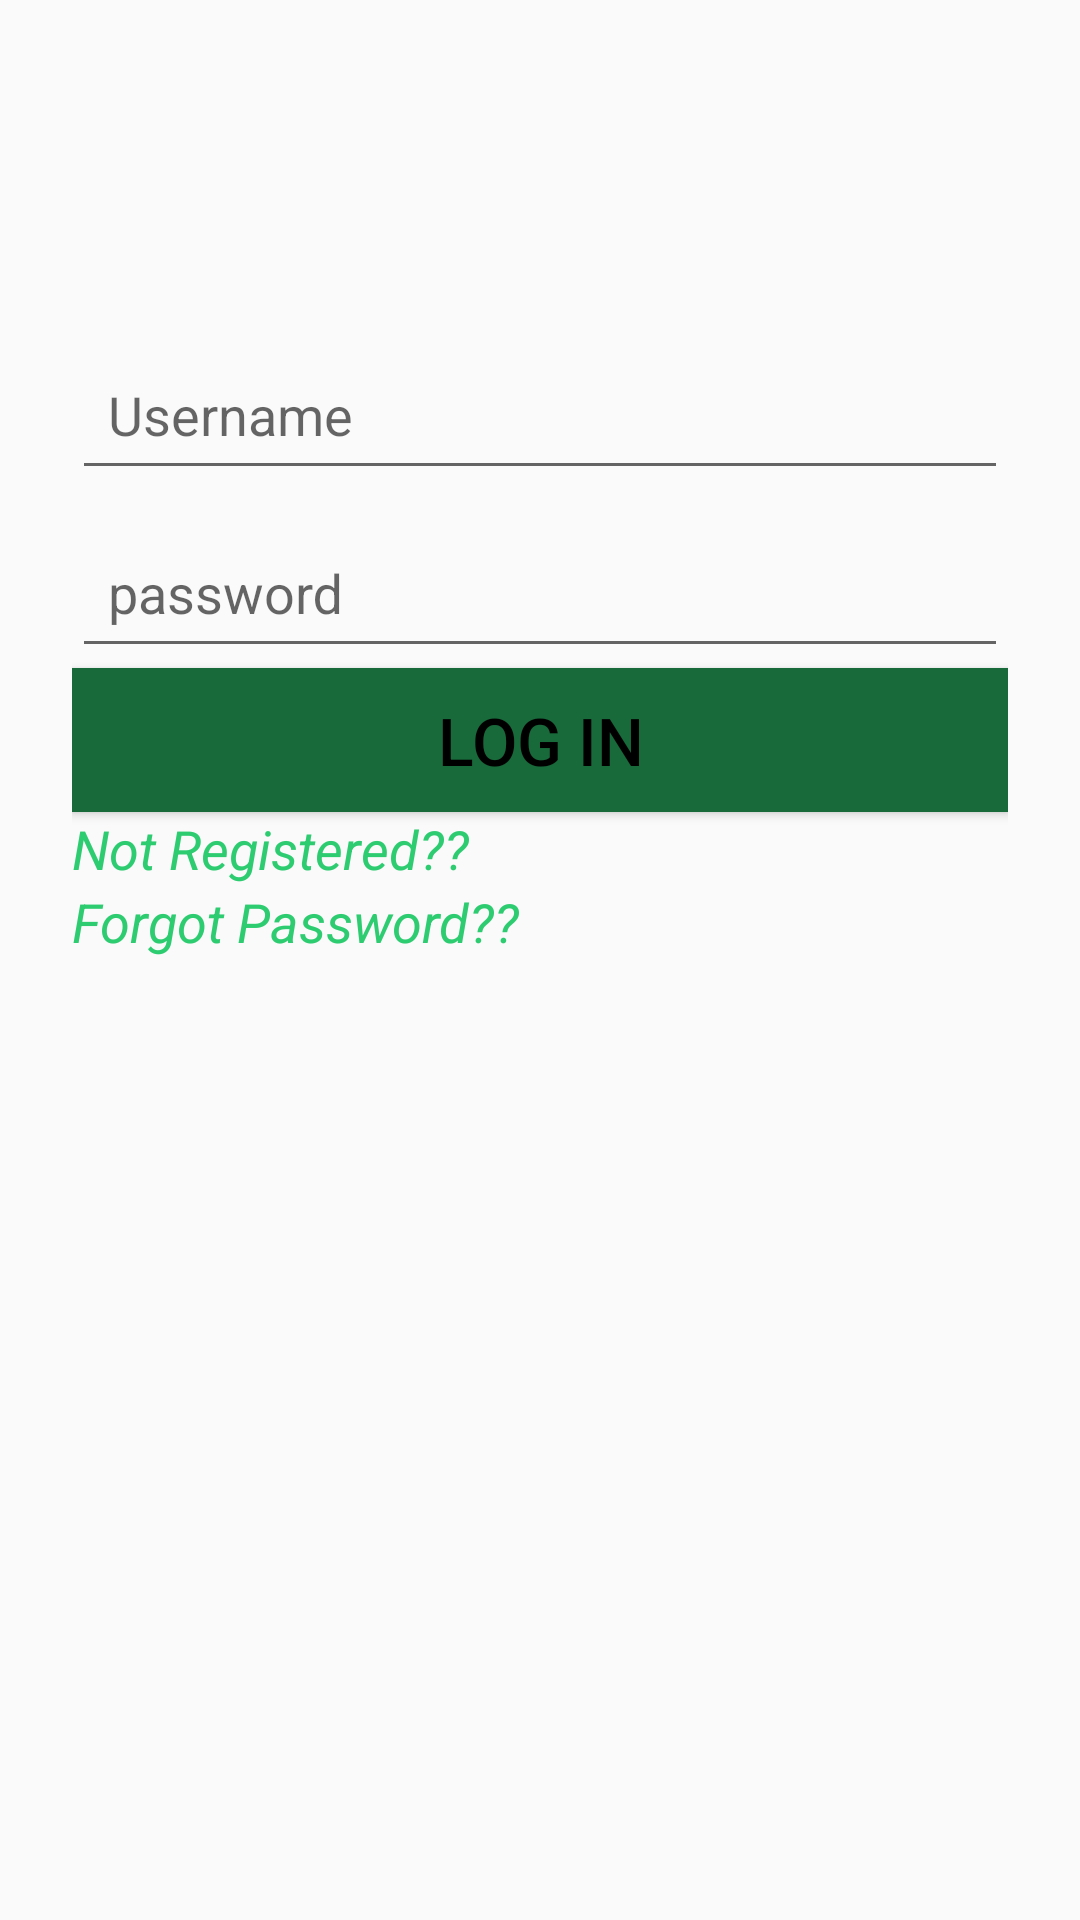

Write the Android layout XML for this screen, with the resource values it uses.
<!-- AndroidManifest.xml: application theme AppTheme -->
<!-- res/layout/activity_main.xml -->
<?xml version="1.0" encoding="utf-8"?>
<LinearLayout xmlns:android="http://schemas.android.com/apk/res/android"
    xmlns:tools="http://schemas.android.com/tools"
    android:layout_width="match_parent"
    android:layout_height="match_parent"
    xmlns:card_view="http://schemas.android.com/apk/res-auto"
    tools:context=".activities.MainActivity"
    android:orientation="vertical">



        <LinearLayout
            android:layout_width="match_parent"
            android:layout_height="wrap_content"
            android:orientation="vertical"
            android:layout_marginTop="80dp"
            android:padding="24dp">



            <com.google.android.material.textfield.TextInputLayout
                android:layout_width="match_parent"
                android:layout_height="wrap_content">

                <com.google.android.material.textfield.TextInputEditText
                    android:layout_width="match_parent"
                    android:layout_height="wrap_content"
                    android:padding="12dp"
                    android:inputType="text"
                    android:hint="Username"
                    android:id="@+id/usernameEt"/>

            </com.google.android.material.textfield.TextInputLayout>


            <com.google.android.material.textfield.TextInputLayout
                android:layout_width="match_parent"
                android:layout_height="wrap_content">

                <com.google.android.material.textfield.TextInputEditText
                    android:layout_width="match_parent"
                    android:layout_height="wrap_content"
                    android:inputType="textPassword"
                    android:hint="password"
                    android:padding="12dp"
                    android:id="@+id/passwordEt" />

            </com.google.android.material.textfield.TextInputLayout>


            <Button
                android:layout_width="match_parent"
                android:layout_height="wrap_content"
                android:id="@+id/loginButton"
                android:text="@string/Login"
                android:textSize="22sp"
                android:textColor="@color/Black"
                android:background="@color/green2"/>
            <TextView
                android:layout_width="wrap_content"
                android:layout_height="wrap_content"
                android:id="@+id/text1"
                android:textSize="18sp"
                android:text="@string/NotRegistered"
                android:textColor="@color/green1"
                android:textStyle="italic"/>
            <TextView
                android:layout_width="wrap_content"
                android:layout_height="wrap_content"
                android:id="@+id/text2"
                android:textSize="18sp"
                android:text="@string/ForgotPass"
                android:textColor="@color/green1"
                android:textStyle="italic"/>

        </LinearLayout>


</LinearLayout>
<!-- resources referenced by this layout -->
<resources>
  <color name="Black">#000000</color>
  <color name="green1">#2ecc71</color>
  <color name="green2">#186a3b</color>
  <string name="ForgotPass">Forgot Password??</string>
  <string name="Login">Log in</string>
  <string name="NotRegistered">Not Registered??</string>
  <style name="AppTheme" parent="Theme.AppCompat.Light.DarkActionBar">
          
          <item name="colorPrimary">@color/green2</item>
          <item name="colorPrimaryDark">@color/green1</item>
          <item name="colorAccent">@color/colorAccent</item>
      </style>
  <color name="colorAccent">#03DAC5</color>
</resources>
